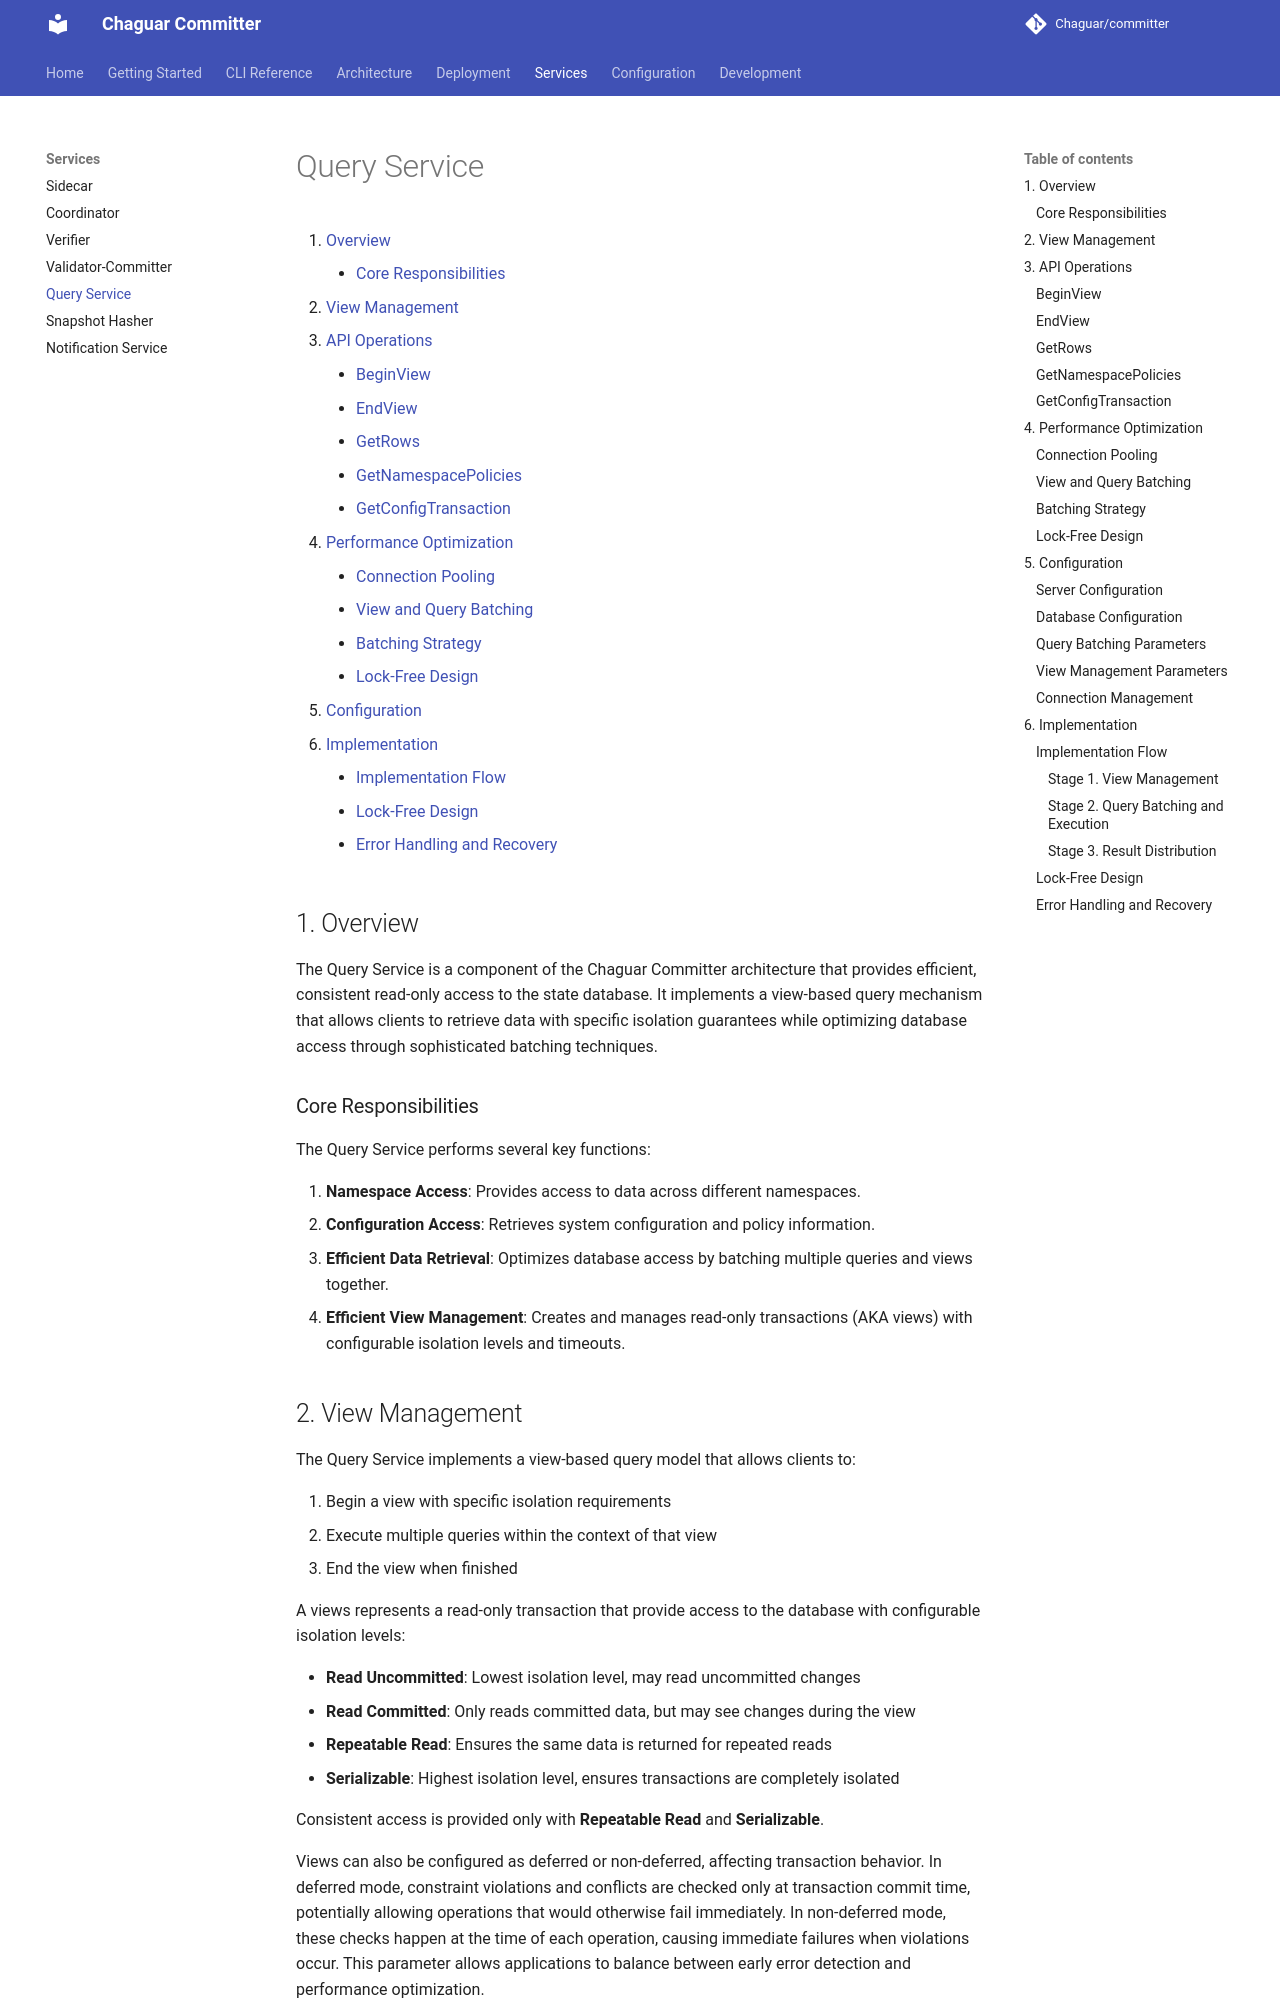

repository: Chaguar/committer · page: query-service/index.html · generator: mkdocs

<!--
Copyright IBM Corp. All Rights Reserved.

SPDX-License-Identifier: Apache-2.0
-->

# Query Service

1. [Overview](#1-overview)
    - [Core Responsibilities](#core-responsibilities)
2. [View Management](#2-view-management)
3. [API Operations](#3-api-operations)
    - [BeginView](#beginview)
    - [EndView](#endview)
    - [GetRows](#getrows)
    - [GetNamespacePolicies](#getnamespacepolicies)
    - [GetConfigTransaction](#getconfigtransaction)
4. [Performance Optimization](#4-performance-optimization)
    - [Connection Pooling](#connection-pooling)
    - [View and Query Batching](#view-and-query-batching)
    - [Batching Strategy](#batching-strategy)
    - [Lock-Free Design](#lock-free-design)
5. [Configuration](#5-configuration)
6. [Implementation](#6-implementation)
    - [Implementation Flow](#implementation-flow)
    - [Lock-Free Design](#lock-free-design)
    - [Error Handling and Recovery](#error-handling-and-recovery)

## 1. Overview

The Query Service is a component of the Chaguar Committer architecture that provides efficient, consistent read-only access to the state database. It implements a view-based query mechanism that allows clients to retrieve data with specific isolation guarantees while optimizing database access through sophisticated batching techniques.

### Core Responsibilities

The Query Service performs several key functions:

1. **Namespace Access**: Provides access to data across different namespaces.
2. **Configuration Access**: Retrieves system configuration and policy information.
3. **Efficient Data Retrieval**: Optimizes database access by batching multiple queries and views together.
4. **Efficient View Management**: Creates and manages read-only transactions (AKA views) with configurable isolation levels and timeouts.

## 2. View Management

The Query Service implements a view-based query model that allows clients to:

1. Begin a view with specific isolation requirements
2. Execute multiple queries within the context of that view
3. End the view when finished

A views represents a read-only transaction that provide access to the database with configurable isolation levels:

- **Read Uncommitted**: Lowest isolation level, may read uncommitted changes
- **Read Committed**: Only reads committed data, but may see changes during the view
- **Repeatable Read**: Ensures the same data is returned for repeated reads
- **Serializable**: Highest isolation level, ensures transactions are completely isolated

Consistent access is provided only with **Repeatable Read** and **Serializable**.

Views can also be configured as deferred or non-deferred, affecting transaction behavior. In deferred mode, constraint violations and conflicts are checked only at transaction commit time, potentially allowing operations that would otherwise fail immediately. In non-deferred mode, these checks happen at the time of each operation, causing immediate failures when violations occur. This parameter allows applications to balance between early error detection and performance optimization.
